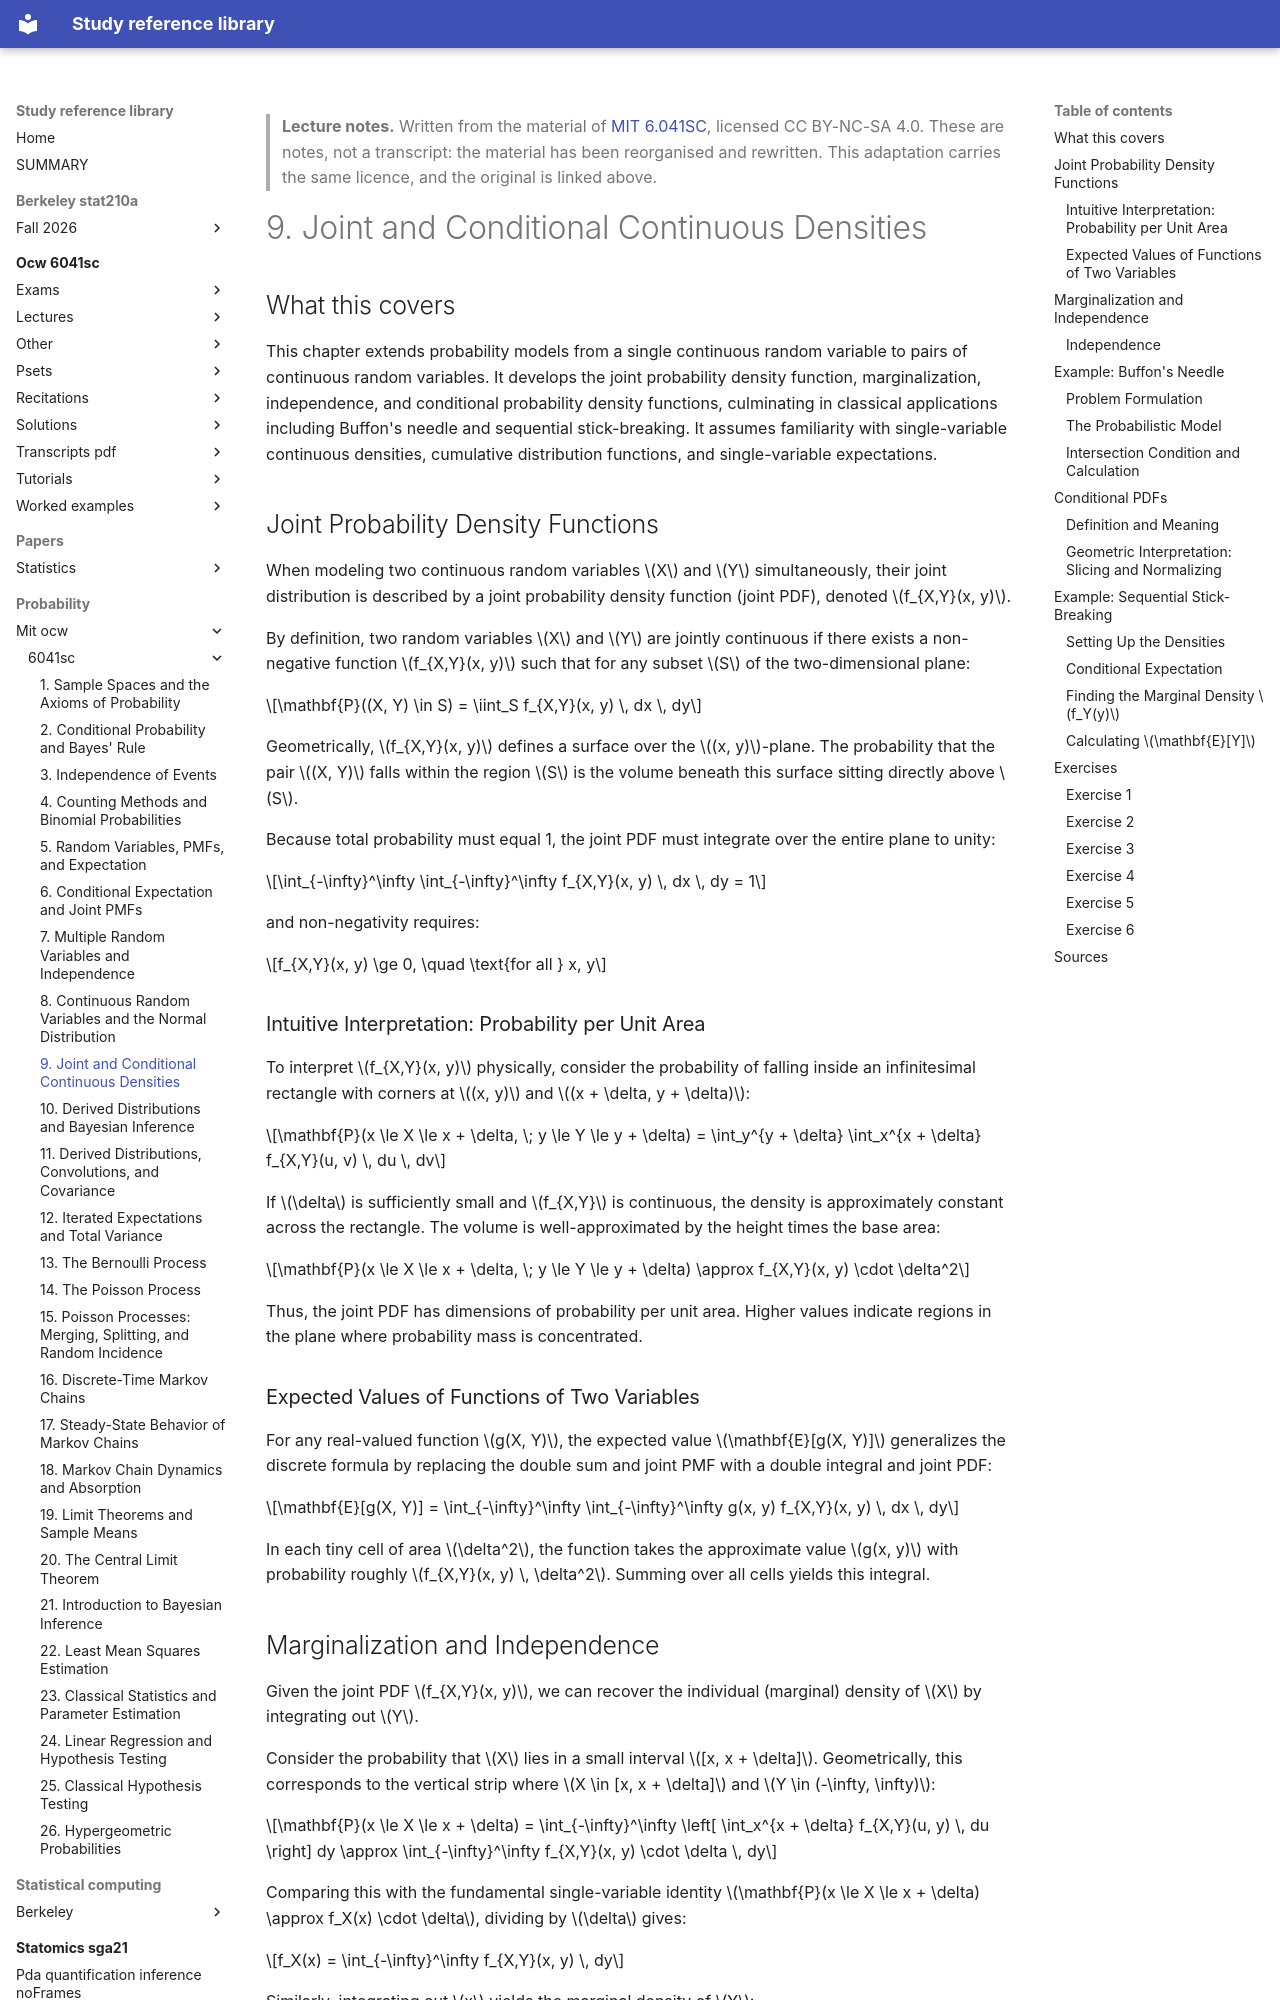

repository: Claptar/knowledge-base-library · page: probability/mit-ocw/6041sc/09-joint-and-conditional-continuous-densities/index.html · generator: mkdocs

---
title: "9. Joint and Conditional Continuous Densities"
course: "MIT 6.041SC"
chapter: 9
source: "https://ocw.mit.edu/courses/6-041sc-probabilistic-systems-analysis-and-applied-probability-fall-2013/"
licence: "CC BY-NC-SA 4.0"
written: "2026-09-20"
---

> **Lecture notes.** Written from the material of [MIT 6.041SC](https://ocw.mit.edu/courses/6-041sc-probabilistic-systems-analysis-and-applied-probability-fall-2013/), licensed CC BY-NC-SA 4.0. These are notes, not a transcript: the material has been reorganised and rewritten. This adaptation carries the same licence, and the original is linked above.

# 9. Joint and Conditional Continuous Densities

## What this covers

This chapter extends probability models from a single continuous random variable to pairs of continuous random variables. It develops the joint probability density function, marginalization, independence, and conditional probability density functions, culminating in classical applications including Buffon's needle and sequential stick-breaking. It assumes familiarity with single-variable continuous densities, cumulative distribution functions, and single-variable expectations.

## Joint Probability Density Functions

When modeling two continuous random variables $X$ and $Y$ simultaneously, their joint distribution is described by a joint probability density function (joint PDF), denoted $f_{X,Y}(x, y)$. 

By definition, two random variables $X$ and $Y$ are jointly continuous if there exists a non-negative function $f_{X,Y}(x, y)$ such that for any subset $S$ of the two-dimensional plane:

$$\mathbf{P}((X, Y) \in S) = \iint_S f_{X,Y}(x, y) \, dx \, dy$$

Geometrically, $f_{X,Y}(x, y)$ defines a surface over the $(x, y)$-plane. The probability that the pair $(X, Y)$ falls within the region $S$ is the volume beneath this surface sitting directly above $S$.

Because total probability must equal 1, the joint PDF must integrate over the entire plane to unity:

$$\int_{-\infty}^\infty \int_{-\infty}^\infty f_{X,Y}(x, y) \, dx \, dy = 1$$

and non-negativity requires:

$$f_{X,Y}(x, y) \ge 0, \quad \text{for all } x, y$$

### Intuitive Interpretation: Probability per Unit Area

To interpret $f_{X,Y}(x, y)$ physically, consider the probability of falling inside an infinitesimal rectangle with corners at $(x, y)$ and $(x + \delta, y + \delta)$:

$$\mathbf{P}(x \le X \le x + \delta, \; y \le Y \le y + \delta) = \int_y^{y + \delta} \int_x^{x + \delta} f_{X,Y}(u, v) \, du \, dv$$

If $\delta$ is sufficiently small and $f_{X,Y}$ is continuous, the density is approximately constant across the rectangle. The volume is well-approximated by the height times the base area:

$$\mathbf{P}(x \le X \le x + \delta, \; y \le Y \le y + \delta) \approx f_{X,Y}(x, y) \cdot \delta^2$$

Thus, the joint PDF has dimensions of probability per unit area. Higher values indicate regions in the plane where probability mass is concentrated.

### Expected Values of Functions of Two Variables

For any real-valued function $g(X, Y)$, the expected value $\mathbf{E}[g(X, Y)]$ generalizes the discrete formula by replacing the double sum and joint PMF with a double integral and joint PDF:

$$\mathbf{E}[g(X, Y)] = \int_{-\infty}^\infty \int_{-\infty}^\infty g(x, y) f_{X,Y}(x, y) \, dx \, dy$$

In each tiny cell of area $\delta^2$, the function takes the approximate value $g(x, y)$ with probability roughly $f_{X,Y}(x, y) \, \delta^2$. Summing over all cells yields this integral.

## Marginalization and Independence

Given the joint PDF $f_{X,Y}(x, y)$, we can recover the individual (marginal) density of $X$ by integrating out $Y$.

Consider the probability that $X$ lies in a small interval $[x, x + \delta]$. Geometrically, this corresponds to the vertical strip where $X \in [x, x + \delta]$ and $Y \in (-\infty, \infty)$:

$$\mathbf{P}(x \le X \le x + \delta) = \int_{-\infty}^\infty \left[ \int_x^{x + \delta} f_{X,Y}(u, y) \, du \right] dy \approx \int_{-\infty}^\infty f_{X,Y}(x, y) \cdot \delta \, dy$$

Comparing this with the fundamental single-variable identity $\mathbf{P}(x \le X \le x + \delta) \approx f_X(x) \cdot \delta$, dividing by $\delta$ gives:

$$f_X(x) = \int_{-\infty}^\infty f_{X,Y}(x, y) \, dy$$

Similarly, integrating out $x$ yields the marginal density of $Y$:

$$f_Y(y) = \int_{-\infty}^\infty f_{X,Y}(x, y) \, dx$$
